Run: headless pygame with SDL's dummy video driver; simulated clock (each Clock.tick advances the game by its frame time, no real sleeping); random seed 0; keys injected as events and as key.get_pressed() state; no mouse input.
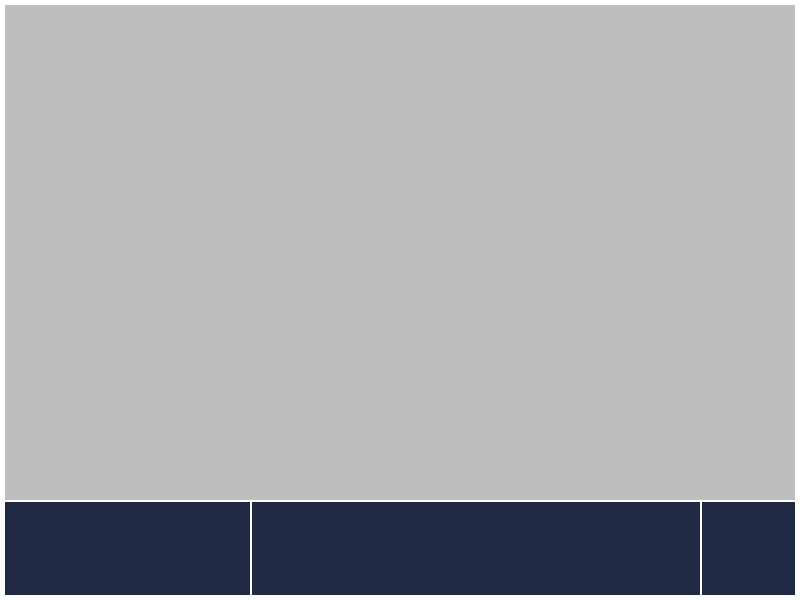
Frame 1 of 4 · flips 1–60 · no input
Frame 2 of 4 · flips 61–180 · tapped SPACE, RETURN · held RIGHT (→), D · screen unchanged from frame 1, image omitted
Frame 3 of 4 · flips 181–300 · held DOWN (↓), S · screen unchanged from frame 2, image omitted
Frame 4 of 4 · flips 301–420 · held LEFT (←), A, UP (↑), W · screen unchanged from frame 3, image omitted

The pygame program that drew these frames:

import pygame

# Game Setup
pygame.init()

WIDTH, HEIGHT = 800, 600
screen = pygame.display.set_mode((WIDTH, HEIGHT))
pygame.display.set_caption("Typing Racer")
surface = pygame.Surface((WIDTH, HEIGHT), pygame.SRCALPHA)
timer = pygame.time.Clock()
FPS = 60

# Assets loading


def draw_screen():
    pygame.draw.rect(screen, (32, 42, 68), [0, HEIGHT - 100, WIDTH, 100])
    pygame.draw.rect(screen, "white", [0, 0, WIDTH, HEIGHT], 5)
    pygame.draw.line(screen, "white", (250, HEIGHT - 100), (250, HEIGHT), 2)
    pygame.draw.line(screen, "white", (700, HEIGHT - 100), (700, HEIGHT), 2)
    pygame.draw.line(screen, "white", (0, HEIGHT - 100), (WIDTH, HEIGHT - 100), 2)


running = True
while running:
    for event in pygame.event.get():
        if event.type == pygame.QUIT or (event.type == pygame.KEYDOWN and event.key == pygame.K_ESCAPE):
            running = False

    screen.fill("gray")
    timer.tick(FPS)
    draw_screen()

    pygame.display.flip()
pygame.quit()
